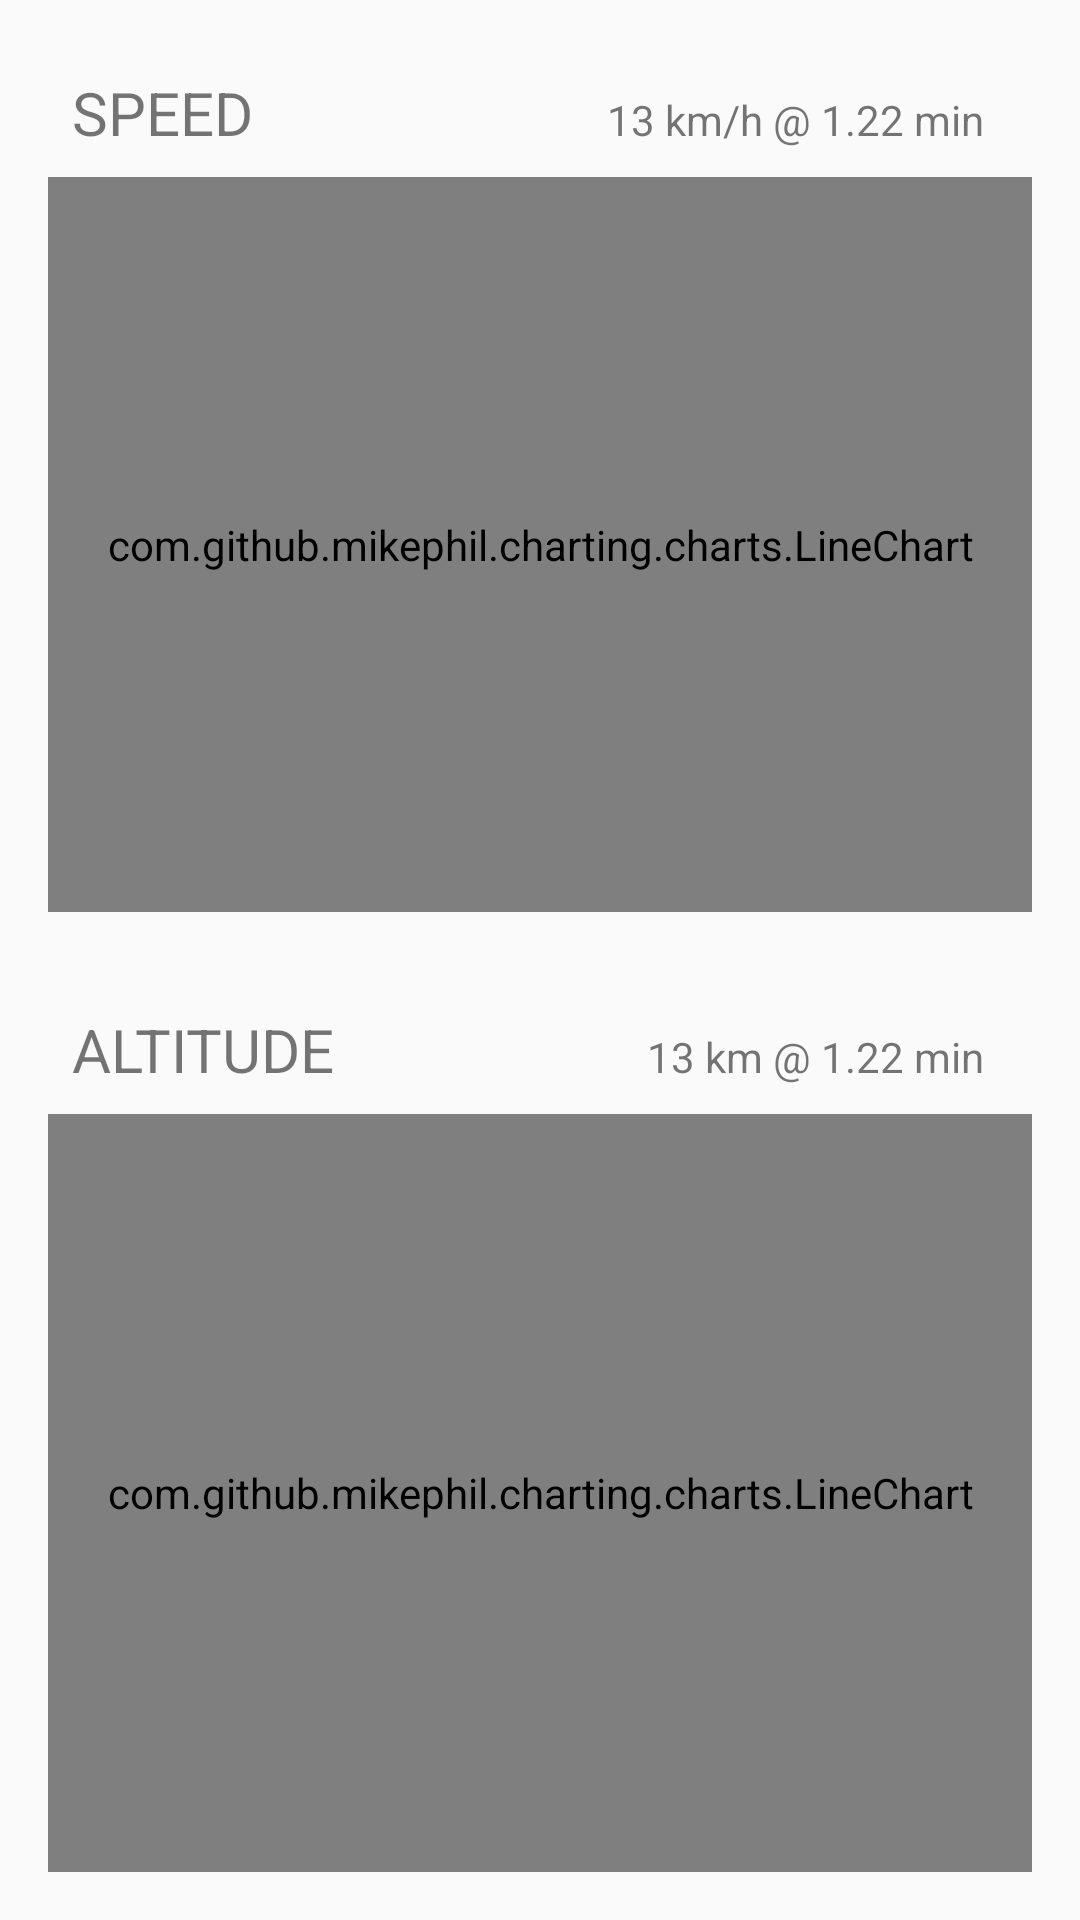

Android layout source for this screen:
<!-- AndroidManifest.xml: application theme AppTheme -->
<!-- res/layout/fragment_graph.xml -->
<?xml version="1.0" encoding="utf-8"?>
<layout xmlns:android="http://schemas.android.com/apk/res/android"
    xmlns:app="http://schemas.android.com/apk/res-auto">

    <data>
        <import
            alias="Utils"
            type="com.erpam.mert.maptrackanimator.utility.Utils" />
    </data>

    <android.support.constraint.ConstraintLayout xmlns:tools="http://schemas.android.com/tools"
        android:layout_width="match_parent"
        android:layout_height="match_parent"
        tools:context="com.erpam.mert.skitrack.fragment.GraphFragment">

        <TextView
            android:id="@+id/tvSpeed"
            android:layout_width="wrap_content"
            android:layout_height="wrap_content"
            android:layout_marginLeft="24dp"
            android:layout_marginTop="24dp"
            android:text="SPEED"
            android:textSize="20sp"
            app:layout_constraintLeft_toLeftOf="parent"
            app:layout_constraintTop_toTopOf="parent" />

        <TextView
            android:id="@+id/tvSpeedUnit"
            android:layout_width="0dp"
            android:layout_height="wrap_content"
            android:layout_marginBottom="0dp"
            android:layout_marginLeft="12dp"
            android:layout_marginTop="0dp"
            android:text="@{Utils.getSpeedUnit()}"
            android:textSize="14sp"
            app:layout_constraintBottom_toBottomOf="@+id/tvSpeed"
            app:layout_constraintLeft_toRightOf="@+id/tvSpeed"
            app:layout_constraintTop_toTopOf="@+id/tvSpeed"
            app:layout_constraintVertical_bias="0.571"
            app:layout_constraintRight_toLeftOf="@+id/tvSpeedValue"
            android:layout_marginRight="8dp" />

        <TextView
            android:id="@+id/tvSpeedValue"
            android:layout_width="wrap_content"
            android:layout_height="wrap_content"
            android:layout_marginBottom="0dp"
            android:layout_marginRight="32dp"
            android:layout_marginTop="0dp"
            android:text="13 km/h @ 1.22 min"
            android:textSize="14sp"
            app:layout_constraintBottom_toBottomOf="@+id/tvSpeed"
            app:layout_constraintRight_toRightOf="parent"
            app:layout_constraintTop_toTopOf="@+id/tvSpeed"
            app:layout_constraintVertical_bias="0.8" />

        <com.github.mikephil.charting.charts.LineChart
            android:id="@+id/speed_chart"
            android:layout_width="0dp"
            android:layout_height="0dp"
            android:layout_marginBottom="16dp"
            android:layout_marginLeft="16dp"
            android:layout_marginRight="16dp"
            android:layout_marginTop="8dp"
            app:layout_constraintBottom_toTopOf="@+id/view3"
            app:layout_constraintHorizontal_bias="0.0"
            app:layout_constraintLeft_toLeftOf="parent"
            app:layout_constraintRight_toRightOf="parent"
            app:layout_constraintTop_toBottomOf="@+id/tvSpeed"
            app:layout_constraintVertical_bias="1.0" />

        <View
            android:id="@+id/view3"
            android:layout_width="0dp"
            android:layout_height="1px"
            android:layout_marginBottom="8dp"
            android:layout_marginLeft="0dp"
            android:layout_marginRight="0dp"
            android:layout_marginTop="8dp"
            app:layout_constraintBottom_toBottomOf="parent"
            app:layout_constraintLeft_toLeftOf="parent"
            app:layout_constraintRight_toRightOf="parent"
            app:layout_constraintTop_toTopOf="parent" />

        <TextView
            android:id="@+id/tvAltitude"
            android:layout_width="wrap_content"
            android:layout_height="wrap_content"
            android:layout_marginLeft="24dp"
            android:layout_marginTop="16dp"
            android:text="ALTITUDE"
            android:textSize="20sp"
            app:layout_constraintLeft_toLeftOf="parent"
            app:layout_constraintTop_toBottomOf="@+id/view3" />

        <TextView
            android:id="@+id/tvAltitudeUnit"
            android:layout_width="0dp"
            android:layout_height="wrap_content"
            android:layout_marginBottom="0dp"
            android:layout_marginLeft="12dp"
            android:layout_marginTop="0dp"
            android:text="@{String.format(@string/graph_template, Utils.getDistanceUnit())}"
            android:textSize="14sp"
            app:layout_constraintBottom_toBottomOf="@+id/tvAltitude"
            app:layout_constraintLeft_toRightOf="@+id/tvAltitude"
            app:layout_constraintTop_toTopOf="@+id/tvAltitude"
            app:layout_constraintVertical_bias="0.571"
            app:layout_constraintRight_toLeftOf="@+id/tvAltitudeValue"
            android:layout_marginRight="8dp" />

        <TextView
            android:id="@+id/tvAltitudeValue"
            android:layout_width="wrap_content"
            android:layout_height="wrap_content"
            android:layout_marginBottom="0dp"
            android:layout_marginRight="32dp"
            android:layout_marginTop="0dp"
            android:text="13 km @ 1.22 min"
            android:textSize="14sp"
            app:layout_constraintBottom_toBottomOf="@+id/tvAltitude"
            app:layout_constraintRight_toRightOf="parent"
            app:layout_constraintTop_toTopOf="@+id/tvAltitude"
            app:layout_constraintVertical_bias="0.8" />

        <com.github.mikephil.charting.charts.LineChart
            android:id="@+id/altitude_chart"
            android:layout_width="0dp"
            android:layout_height="0dp"
            android:layout_marginBottom="16dp"
            android:layout_marginLeft="16dp"
            android:layout_marginRight="16dp"
            android:layout_marginTop="8dp"
            app:layout_constraintBottom_toBottomOf="parent"
            app:layout_constraintHorizontal_bias="0.0"
            app:layout_constraintLeft_toLeftOf="parent"
            app:layout_constraintRight_toRightOf="parent"
            app:layout_constraintTop_toBottomOf="@+id/tvAltitude"
            app:layout_constraintVertical_bias="1.0" />


    </android.support.constraint.ConstraintLayout>
</layout>
<!-- resources referenced by this layout -->
<resources>
  <string name="graph_template">%s vs. min</string>
  <style name="AppTheme" parent="Theme.AppCompat.Light.DarkActionBar">
          
          <item name="colorPrimary">@color/colorPrimary</item>
          <item name="colorPrimaryDark">@color/colorPrimaryDark</item>
          <item name="colorAccent">@color/orangeTint</item>
          <item name="mapBackground">@color/mapBackground</item>
          <item name="mapButton">@color/mapButtons</item>
      </style>
  <color name="colorPrimary">#F9F9F9</color>
  <color name="colorPrimaryDark">#303F9F</color>
  <color name="orangeTint">#FF8e00</color>
  <color name="mapBackground">#EBEBEB</color>
  <color name="mapButtons">#ABABAB</color>
</resources>
